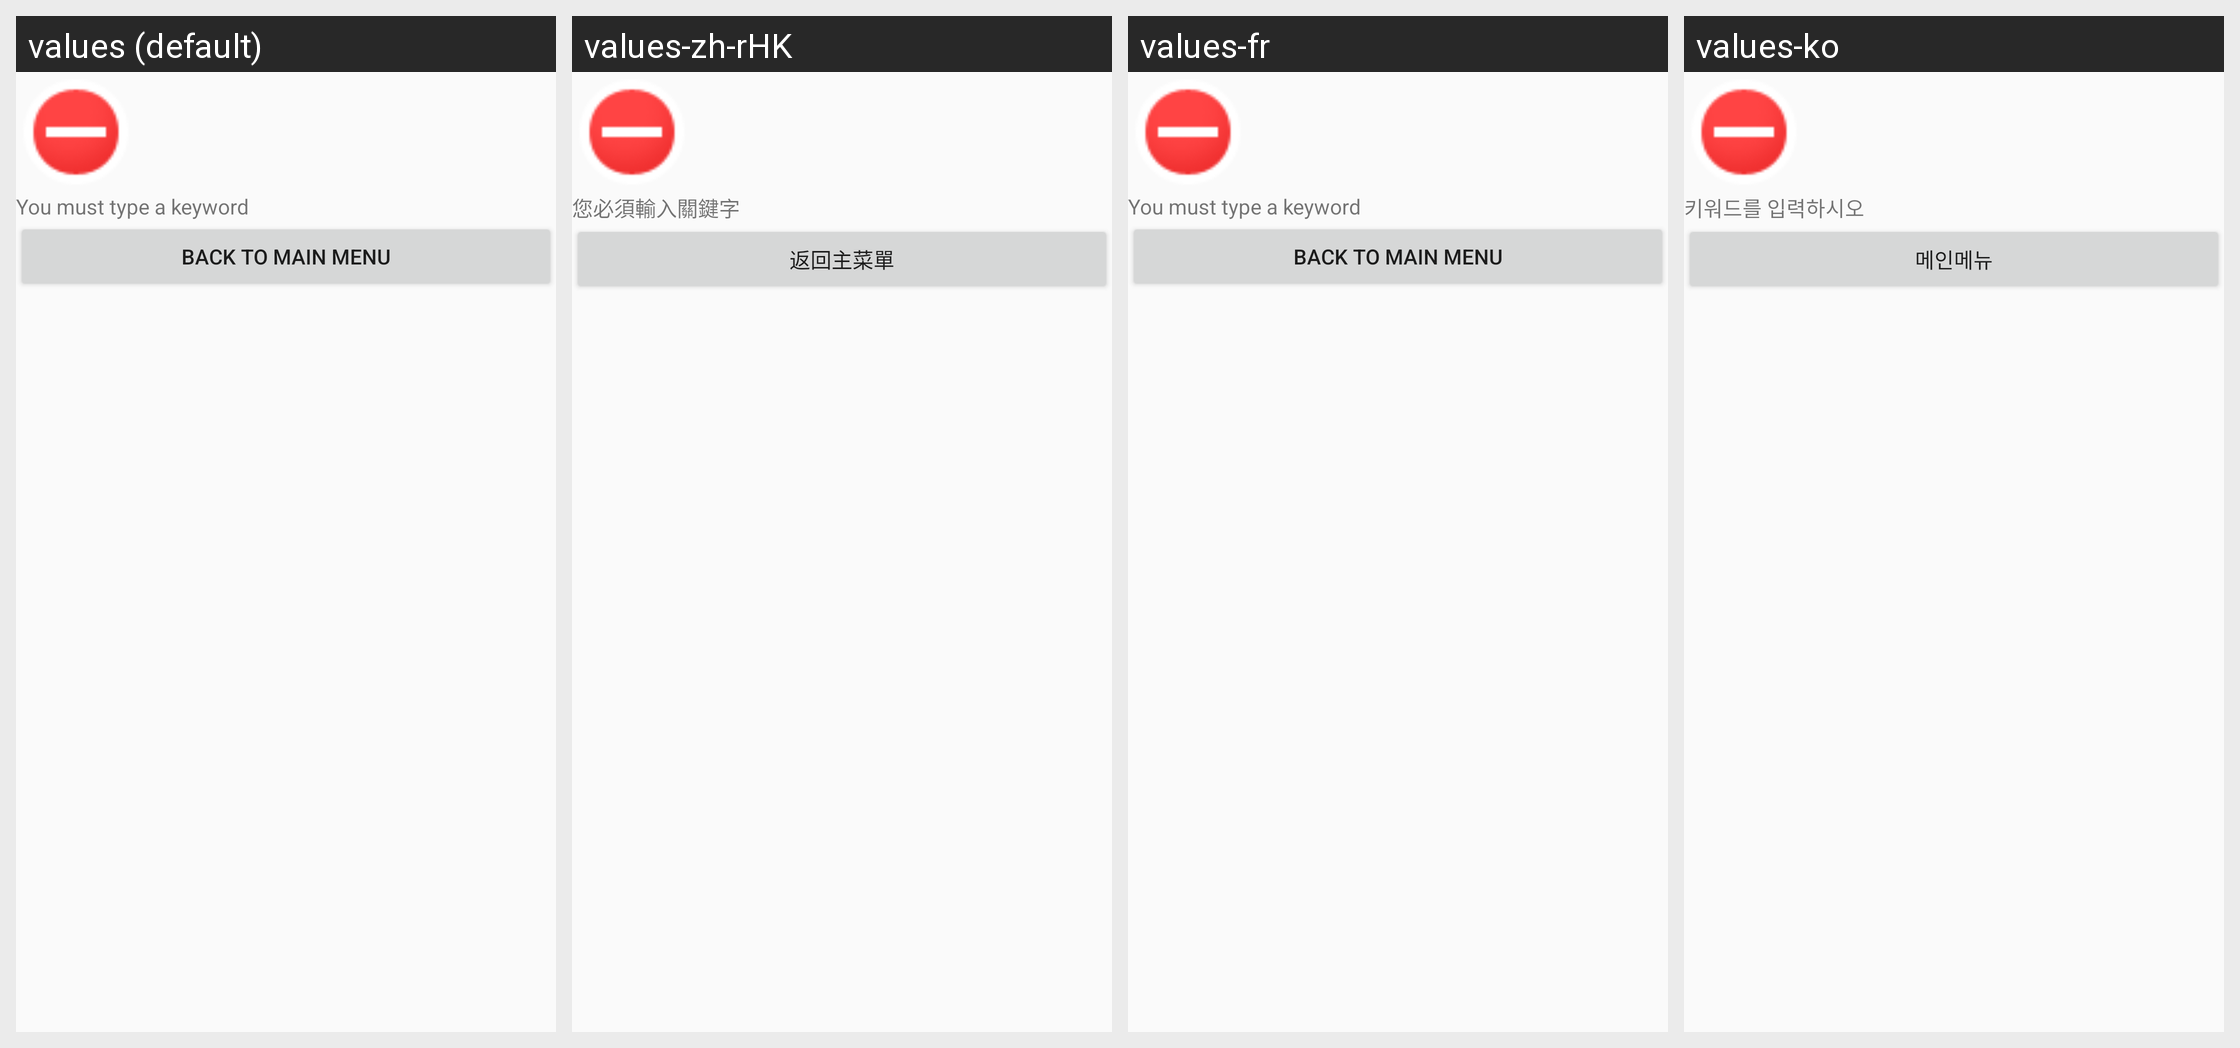

The Android screen above is rendered under several locales of the same app. Produce the string resources it draws, with the default and per-locale values.
Android screen res/layout/news_custom_dialog_layout.xml rendered under 4 locales, left to right: values (default), values-zh-rHK, values-fr, values-ko. Device: Nexus 5 (rendered at 1080×1920; each locale shown at half size, 540×960, under a caption strip naming it); theme AppTheme.
Other locales in the repository, not shown: values-de.
Strings drawn on this screen, with the default value and each locale's value (text and hints the layout hard-codes, and strings that could not be matched under every locale, appear in the picture but are not listed):

alerttext
  values: You must type a keyword
  values-zh-rHK: 您必須輸入關鍵字
  values-fr: You must type a keyword
  values-ko: 키워드를 입력하시오

alertbutton
  values: Back to Main Menu
  values-zh-rHK: 返回主菜單
  values-fr: Back to Main Menu
  values-ko: 메인메뉴
